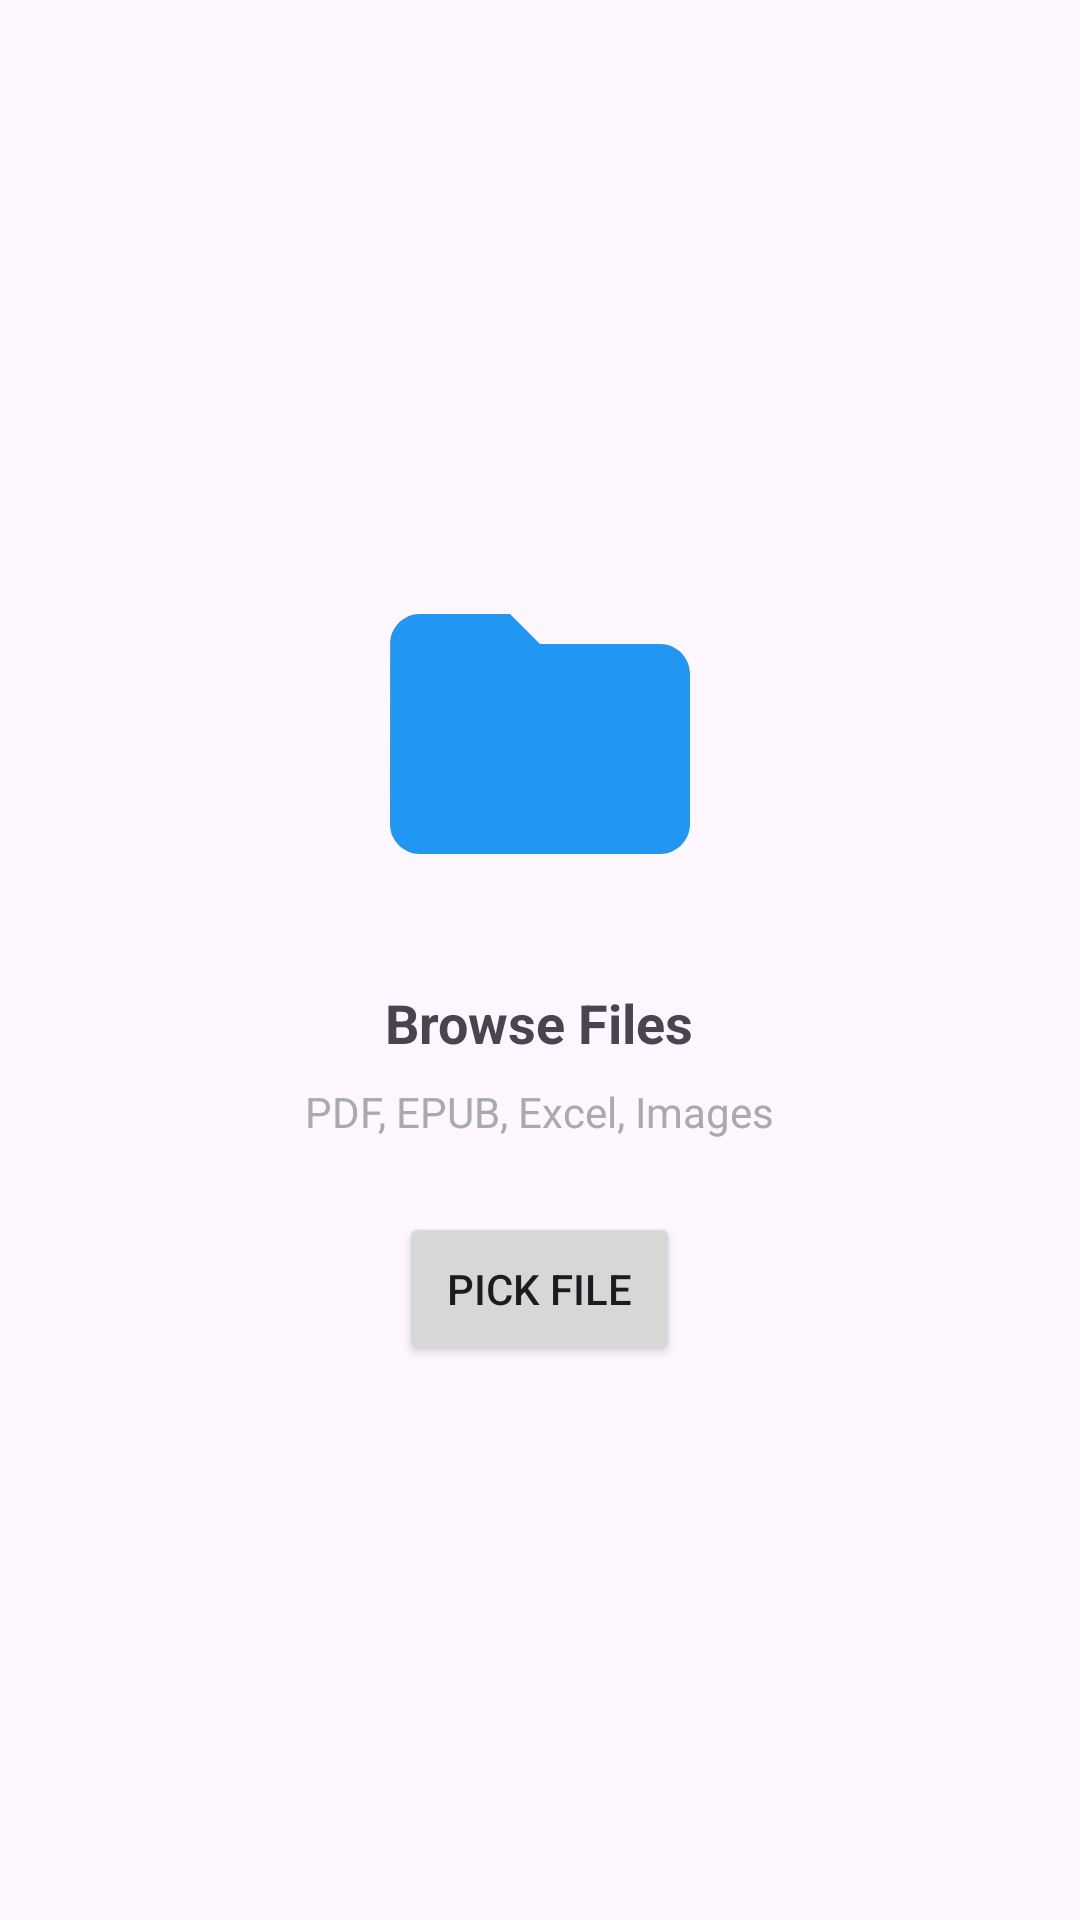

This screen was rendered from an Android layout file. Write that file and the resources it references.
<!-- AndroidManifest.xml: application theme Theme.AllReader -->
<!-- res/layout/fragment_file_picker.xml -->
<?xml version="1.0" encoding="utf-8"?>
<LinearLayout
    xmlns:android="http://schemas.android.com/apk/res/android"
    android:layout_width="match_parent"
    android:layout_height="match_parent"
    android:orientation="vertical"
    android:gravity="center"
    android:padding="16dp">

    <ImageView
        android:layout_width="120dp"
        android:layout_height="120dp"
        android:src="@drawable/ic_folder"
        android:layout_marginBottom="24dp"
        android:contentDescription="@string/file_icon" />

    <TextView
        android:layout_width="wrap_content"
        android:layout_height="wrap_content"
        android:text="@string/browse_files"
        android:textSize="18sp"
        android:textStyle="bold"
        android:layout_marginBottom="8dp" />

    <TextView
        android:layout_width="wrap_content"
        android:layout_height="wrap_content"
        android:text="@string/supported_formats"
        android:textSize="14sp"
        android:textColor="@android:color/darker_gray"
        android:gravity="center"
        android:layout_marginBottom="24dp" />

    <Button
        android:id="@+id/btnPickFile"
        android:layout_width="wrap_content"
        android:layout_height="wrap_content"
        android:text="@string/pick_file"
        android:padding="16dp" />

</LinearLayout>
<!-- resources referenced by this layout -->
<resources>
  <!-- drawable ic_folder (drawable) -->
  <vector xmlns:android="http://schemas.android.com/apk/res/android"
      android:width="24dp"
      android:height="24dp"
      android:viewportWidth="24"
      android:viewportHeight="24">
      <path
          android:fillColor="@color/primary"
          android:pathData="M10,4H4c-1.1,0 -1.99,0.9 -1.99,2L2,18c0,1.1 0.9,2 2,2h16c1.1,0 2,-0.9 2,-2V8c0,-1.1 -0.9,-2 -2,-2h-8l-2,-2z"/>
  </vector>
  <string name="browse_files">Browse Files</string>
  <string name="file_icon">File Icon</string>
  <string name="pick_file">Pick File</string>
  <string name="supported_formats">PDF, EPUB, Excel, Images</string>
  <style name="Theme.AllReader" parent="Base.Theme.AllReader" />
  <color name="primary">#2196F3</color>
  <style name="Base.Theme.AllReader" parent="Theme.Material3.DayNight.NoActionBar">
          <item name="colorPrimary">@color/purple_500</item>
          <item name="colorPrimaryVariant">@color/purple_700</item>
          <item name="colorOnPrimary">@color/white</item>
          <item name="colorSecondary">@color/teal_200</item>
          <item name="colorSecondaryVariant">@color/teal_700</item>
          <item name="colorOnSecondary">@color/black</item>
      </style>
  <color name="purple_500">#FF6200EE</color>
  <color name="purple_700">#FF3700B3</color>
  <color name="white">#FFFFFFFF</color>
  <color name="teal_200">#FF03DAC5</color>
  <color name="teal_700">#FF018786</color>
  <color name="black">#FF000000</color>
</resources>
